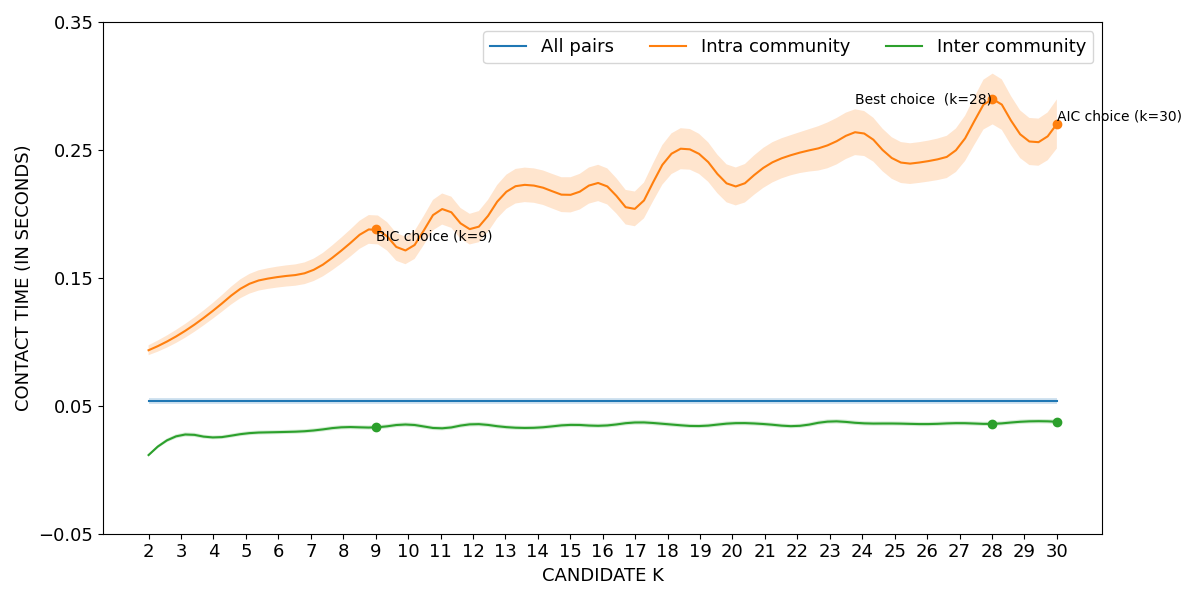

The data file committed next to this chart (first rows):
curve, all_pairs, k=2|intra_community, k=3|intra_community, k=4|intra_community, k=5|intra_community, k=6|intra_community, k=7|intra_community, k=8|intra_community, k=9|intra_community, k=10|intra_community, k=11|intra_community, k=12|intra_community, k=13|intra_community, k=14|intra_community, k=15|intra_community, k=16|intra_community, k=17|intra_community, k=18|intra_community, k=19|intra_community, k=20|intra_community, k=21|intra_community, k=22|intra_community, k=23|intra_community
lower, 0.05167, 0.08955, 0.1012, 0.1184, 0.1364, 0.1425, 0.1466, 0.1622, 0.1767, 0.1612, 0.1913, 0.176, 0.2033, 0.2081, 0.2011, 0.2093, 0.1904, 0.2281, 0.2307, 0.207, 0.2212, 0.2315, 0.2363
mean, 0.05374, 0.09343, 0.1065, 0.1246, 0.144, 0.1507, 0.1553, 0.1725, 0.188, 0.1719, 0.2035, 0.188, 0.2166, 0.2216, 0.2149, 0.2234, 0.204, 0.2439, 0.2464, 0.2218, 0.2368, 0.2474, 0.2543
upper, 0.0558, 0.09732, 0.1118, 0.1307, 0.1516, 0.1589, 0.1639, 0.1827, 0.1993, 0.1827, 0.2156, 0.2001, 0.23, 0.235, 0.2286, 0.2376, 0.2176, 0.2597, 0.262, 0.2366, 0.2525, 0.2633, 0.2723
